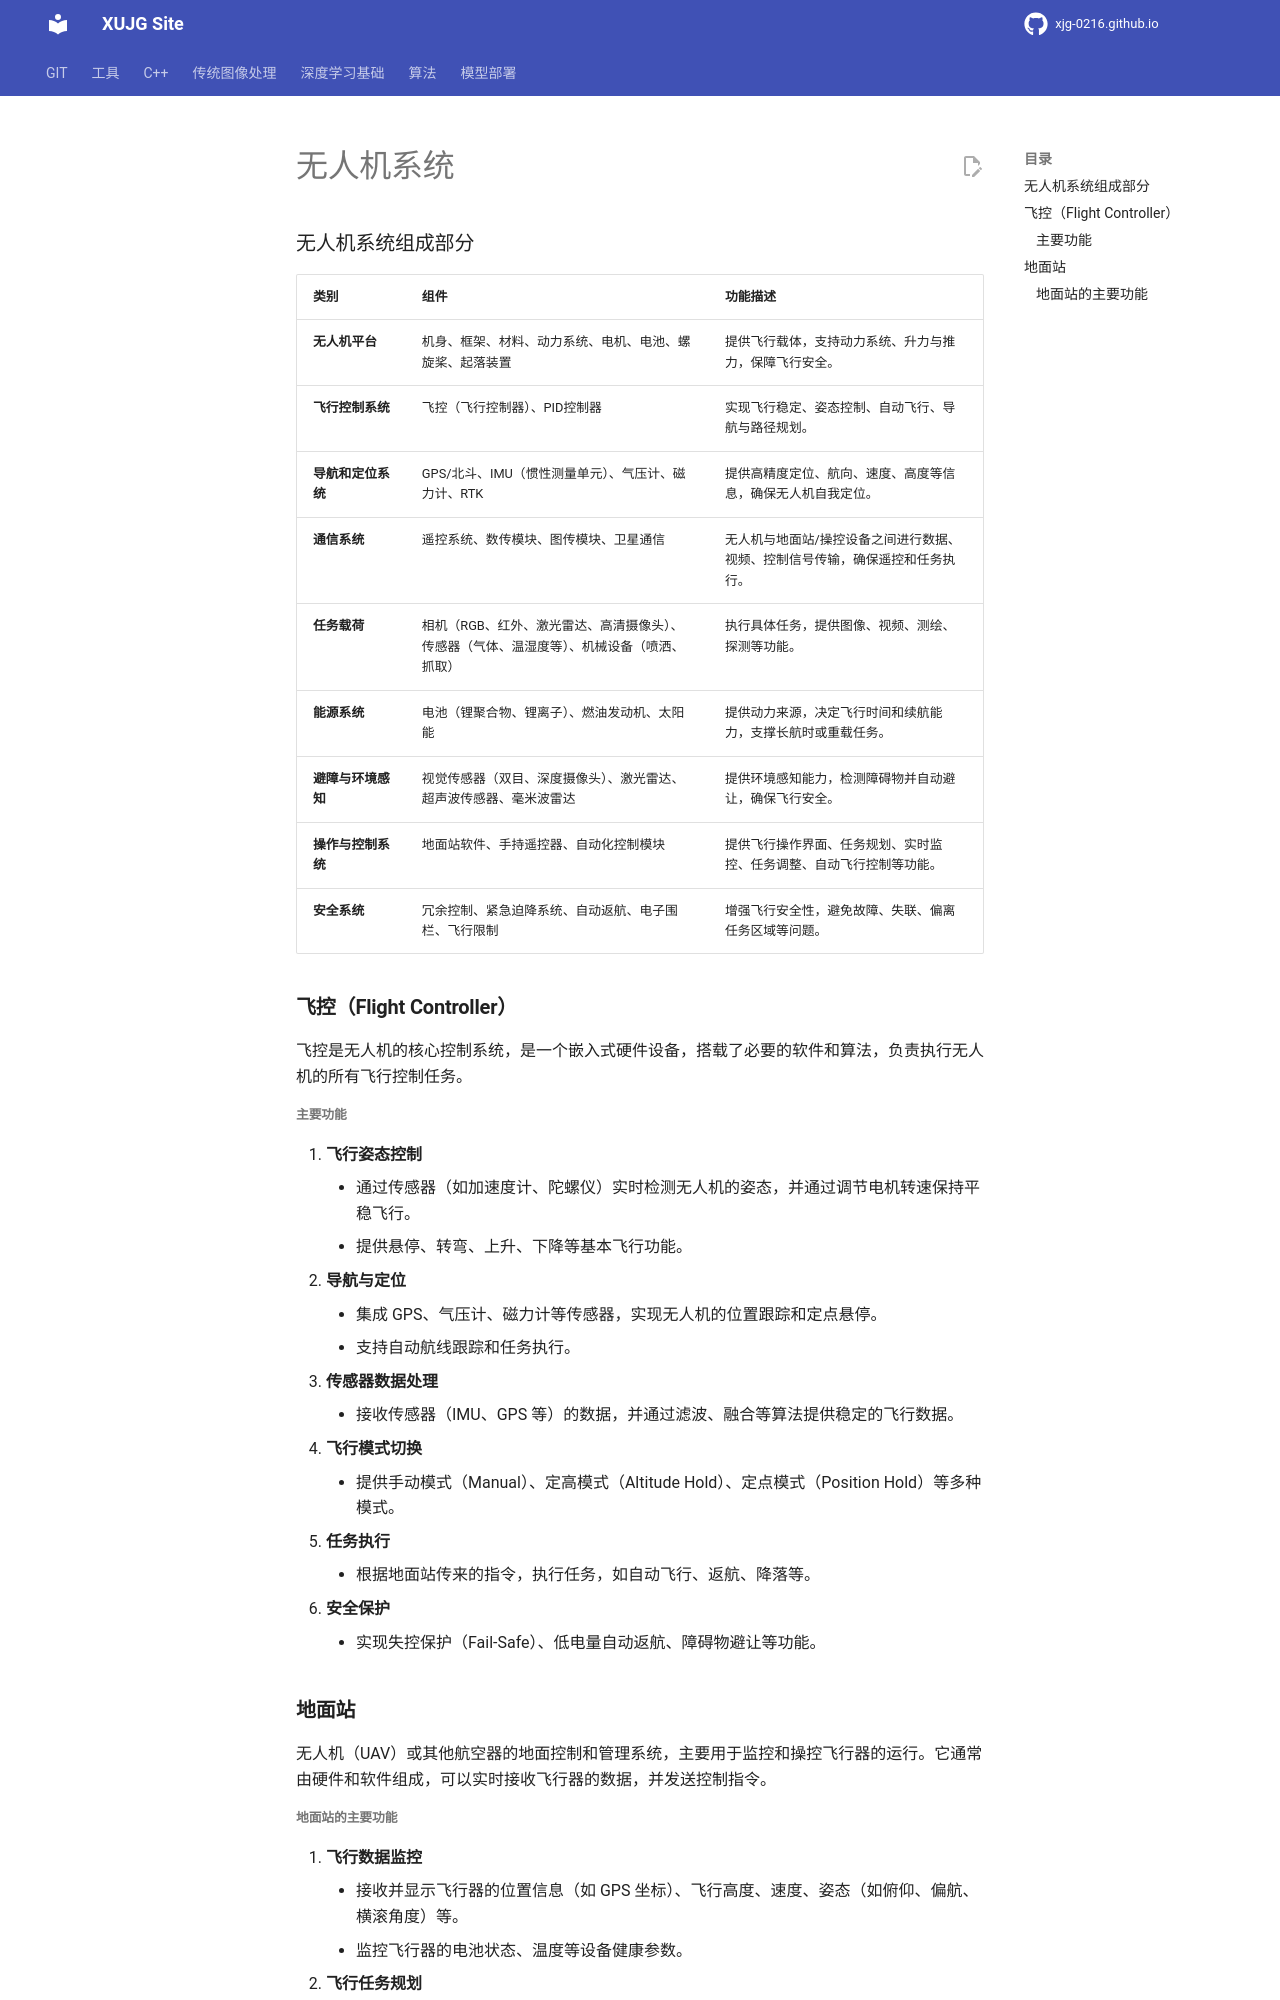

repository: xujg0216/xujg0216.github.io · page: UAV/00-intro/index.html · generator: mkdocs

# 无人机系统

### 无人机系统组成部分

| **类别**      | **组件**                                         | **功能描述**                                |
| ----------- | ---------------------------------------------- | --------------------------------------- |
| **无人机平台**   | 机身、框架、材料、动力系统、电机、电池、螺旋桨、起落装置                   | 提供飞行载体，支持动力系统、升力与推力，保障飞行安全。             |
| **飞行控制系统**  | 飞控（飞行控制器）、PID控制器                               | 实现飞行稳定、姿态控制、自动飞行、导航与路径规划。               |
| **导航和定位系统** | GPS/北斗、IMU（惯性测量单元）、气压计、磁力计、RTK                 | 提供高精度定位、航向、速度、高度等信息，确保无人机自我定位。          |
| **通信系统**    | 遥控系统、数传模块、图传模块、卫星通信                            | 无人机与地面站/操控设备之间进行数据、视频、控制信号传输，确保遥控和任务执行。 |
| **任务载荷**    | 相机（RGB、红外、激光雷达、高清摄像头）、传感器（气体、温湿度等）、机械设备（喷洒、抓取） | 执行具体任务，提供图像、视频、测绘、探测等功能。                |
| **能源系统**    | 电池（锂聚合物、锂离子）、燃油发动机、太阳能                         | 提供动力来源，决定飞行时间和续航能力，支撑长航时或重载任务。          |
| **避障与环境感知** | 视觉传感器（双目、深度摄像头）、激光雷达、超声波传感器、毫米波雷达              | 提供环境感知能力，检测障碍物并自动避让，确保飞行安全。             |
| **操作与控制系统** | 地面站软件、手持遥控器、自动化控制模块                            | 提供飞行操作界面、任务规划、实时监控、任务调整、自动飞行控制等功能。      |
| **安全系统**    | 冗余控制、紧急迫降系统、自动返航、电子围栏、飞行限制                     | 增强飞行安全性，避免故障、失联、偏离任务区域等问题。              |




### **飞控（Flight Controller）**
飞控是无人机的核心控制系统，是一个嵌入式硬件设备，搭载了必要的软件和算法，负责执行无人机的所有飞行控制任务。

###### 主要功能

1. **飞行姿态控制**
    - 通过传感器（如加速度计、陀螺仪）实时检测无人机的姿态，并通过调节电机转速保持平稳飞行。
    - 提供悬停、转弯、上升、下降等基本飞行功能。
2. **导航与定位**
    - 集成 GPS、气压计、磁力计等传感器，实现无人机的位置跟踪和定点悬停。
    - 支持自动航线跟踪和任务执行。
3. **传感器数据处理**
    - 接收传感器（IMU、GPS 等）的数据，并通过滤波、融合等算法提供稳定的飞行数据。
4. **飞行模式切换**
    - 提供手动模式（Manual）、定高模式（Altitude Hold）、定点模式（Position Hold）等多种模式。
5. **任务执行**
    - 根据地面站传来的指令，执行任务，如自动飞行、返航、降落等。
6. **安全保护**
    - 实现失控保护（Fail-Safe）、低电量自动返航、障碍物避让等功能。


### **地面站**

无人机（UAV）或其他航空器的地面控制和管理系统，主要用于监控和操控飞行器的运行。它通常由硬件和软件组成，可以实时接收飞行器的数据，并发送控制指令。
